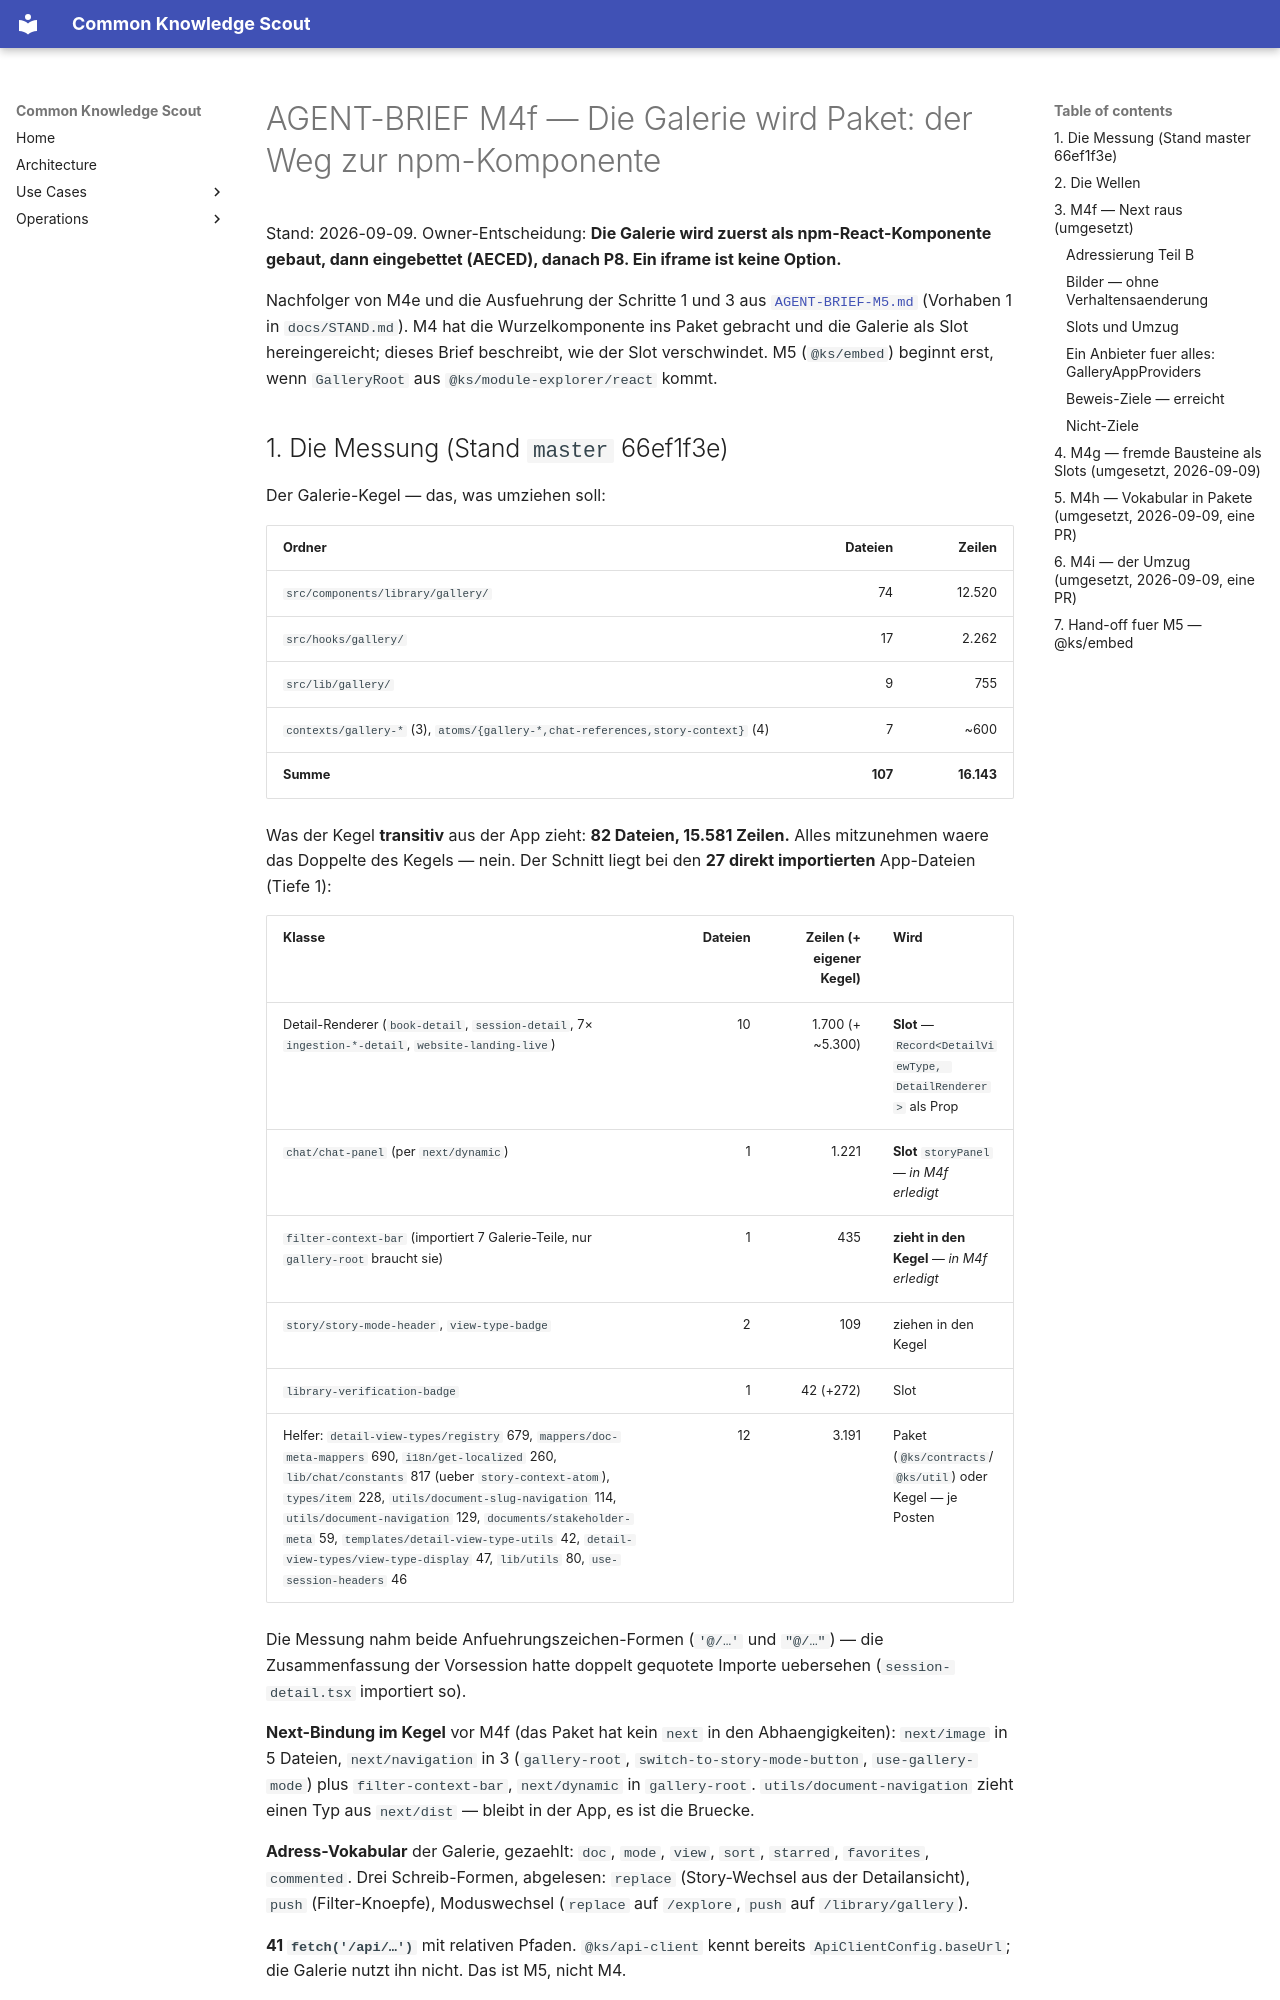

repository: bCommonsLAB/CommonKnowledgeScout · page: refactor/modularisierung/AGENT-BRIEF-M4f.html · generator: mkdocs

# AGENT-BRIEF M4f — Die Galerie wird Paket: der Weg zur npm-Komponente

Stand: 2026-09-09. Owner-Entscheidung: **Die Galerie wird zuerst als
npm-React-Komponente gebaut, dann eingebettet (AECED), danach P8. Ein iframe
ist keine Option.**

Nachfolger von M4e und die Ausfuehrung der Schritte 1 und 3 aus
[`AGENT-BRIEF-M5.md`](AGENT-BRIEF-M5.md) (Vorhaben 1 in `docs/STAND.md`).
M4 hat die Wurzelkomponente ins Paket gebracht und die Galerie als Slot
hereingereicht; dieses Brief beschreibt, wie der Slot verschwindet. M5 (`@ks/embed`) beginnt erst, wenn `GalleryRoot` aus
`@ks/module-explorer/react` kommt.

## 1. Die Messung (Stand `master` 66ef1f3e)

Der Galerie-Kegel — das, was umziehen soll:

| Ordner | Dateien | Zeilen |
|---|---:|---:|
| `src/components/library/gallery/` | 74 | 12.520 |
| `src/hooks/gallery/` | 17 | 2.262 |
| `src/lib/gallery/` | 9 | 755 |
| `contexts/gallery-*` (3), `atoms/{gallery-*,chat-references,story-context}` (4) | 7 | ~600 |
| **Summe** | **107** | **16.143** |

Was der Kegel **transitiv** aus der App zieht: **82 Dateien, 15.581 Zeilen.**
Alles mitzunehmen waere das Doppelte des Kegels — nein. Der Schnitt liegt bei
den **27 direkt importierten** App-Dateien (Tiefe 1):

| Klasse | Dateien | Zeilen (+ eigener Kegel) | Wird |
|---|---:|---:|---|
| Detail-Renderer (`book-detail`, `session-detail`, 7× `ingestion-*-detail`, `website-landing-live`) | 10 | 1.700 (+ ~5.300) | **Slot** — `Record<DetailViewType, DetailRenderer>` als Prop |
| `chat/chat-panel` (per `next/dynamic`) | 1 | 1.221 | **Slot** `storyPanel` — *in M4f erledigt* |
| `filter-context-bar` (importiert 7 Galerie-Teile, nur `gallery-root` braucht sie) | 1 | 435 | **zieht in den Kegel** — *in M4f erledigt* |
| `story/story-mode-header`, `view-type-badge` | 2 | 109 | ziehen in den Kegel |
| `library-verification-badge` | 1 | 42 (+272) | Slot |
| Helfer: `detail-view-types/registry` 679, `mappers/doc-meta-mappers` 690, `i18n/get-localized` 260, `lib/chat/constants` 817 (ueber `story-context-atom`), `types/item` 228, `utils/document-slug-navigation` 114, `utils/document-navigation` 129, `documents/stakeholder-meta` 59, `templates/detail-view-type-utils` 42, `detail-view-types/view-type-display` 47, `lib/utils` 80, `use-session-headers` 46 | 12 | 3.191 | Paket (`@ks/contracts`/`@ks/util`) oder Kegel — je Posten |

Die Messung nahm beide Anfuehrungszeichen-Formen (`'@/…'` und `"@/…"`) — die
Zusammenfassung der Vorsession hatte doppelt gequotete Importe uebersehen
(`session-detail.tsx` importiert so).

**Next-Bindung im Kegel** vor M4f (das Paket hat kein `next` in den
Abhaengigkeiten): `next/image` in 5 Dateien, `next/navigation` in 3
(`gallery-root`, `switch-to-story-mode-button`, `use-gallery-mode`) plus
`filter-context-bar`, `next/dynamic` in `gallery-root`.
`utils/document-navigation` zieht einen Typ aus `next/dist` — bleibt in der
App, es ist die Bruecke.

**Adress-Vokabular** der Galerie, gezaehlt: `doc`, `mode`, `view`, `sort`,
`starred`, `favorites`, `commented`. Drei Schreib-Formen, abgelesen:
`replace` (Story-Wechsel aus der Detailansicht), `push` (Filter-Knoepfe),
Moduswechsel (`replace` auf `/explore`, `push` auf `/library/gallery`).

**41 `fetch('/api/…')`** mit relativen Pfaden. `@ks/api-client` kennt bereits
`ApiClientConfig.baseUrl`; die Galerie nutzt ihn nicht. Das ist M5, nicht M4.

**Was AECED inhaltlich braucht** (Steckbrief 9, Owner 2026-09-09):
Musterkarten und Methoden sind PDFs, gerendert als `book`, mit eigenen
Frontmatter-Feldern. Eigene Felder sind ueber Facetten filterbar, sortierbar
und als Tabellenspalte sichtbar; die Buch-Detailansicht zeigt nur ihre festen
Felder. Kein neuer `detailViewType` noetig. Story-Modus (ebenfalls gewuenscht):
8 Dateien, 1.317 Zeilen, zieht 3.153 Zeilen Chat-UI und `lib/chat/constants`;
`use-story-context` kennt Clerk. Eigene Welle nach M4i.
